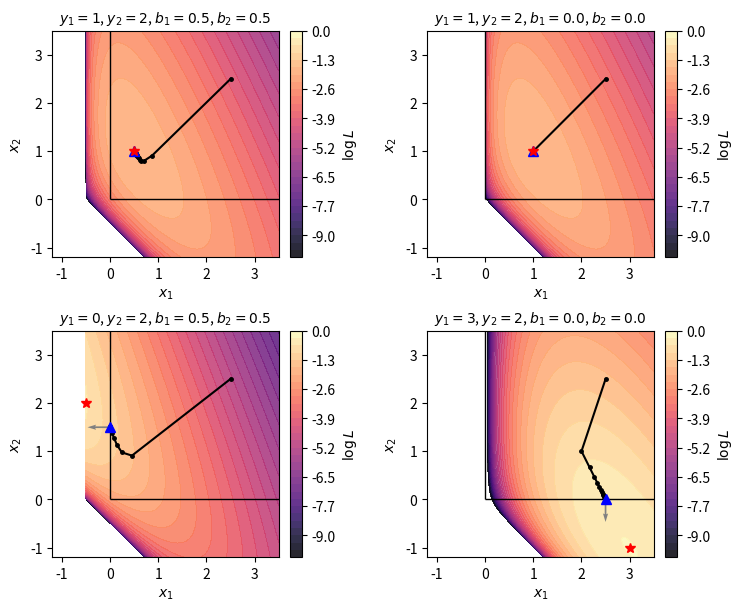

This figure's Python source:
# SCROLL TO THE END TO CHANGE THE PLOT PARAMETERS (Y1,Y1,B1,B2) FOR THE FOUR SUBPLOTS AND RERUN
import numpy as np
import matplotlib.pyplot as plt
from matplotlib.ticker import FormatStrFormatter


def logL(x1, x2, y1, y2, b1, b2):
    ybar1 = x1 + b1
    ybar2 = x1 + x2 + b2
    with np.errstate(divide="ignore", invalid="ignore"):
        term1 = np.where(
            y1 > 0,
            y1 * np.log(np.where(ybar1 > 0, ybar1, np.nan)) - ybar1,
            np.where(ybar1 > 0, -ybar1, -np.inf),
        )
        term2 = np.where(
            y2 > 0,
            y2 * np.log(np.where(ybar2 > 0, ybar2, np.nan)) - ybar2,
            np.where(ybar2 > 0, -ybar2, -np.inf),
        )
    return term1 + term2


def mlem_update(x1, x2, y1, y2, b1, b2):
    ybar1 = x1 + b1
    ybar2 = x1 + x2 + b2

    r1 = np.where(ybar1 > 0, y1 / ybar1, 0)
    r2 = np.where(ybar2 > 0, y2 / ybar2, 0)

    x1_new = float((x1 / 2) * (r1 + r2))
    x2_new = float(x2 * r2)

    return x1_new, x2_new


def plot_logL(axx, y1, y2, b1, b2, X1, X2, show_grad=False, Lmin=None, Lmax=None):
    Z = logL(X1, X2, y1=y1, y2=y2, b1=b1, b2=b2)
    feasible = (X1 + b1 >= 0) & (X1 + X2 + b2 >= 0)
    constrain = (X1 >= 0) & (X2 >= 0)
    Z_plot = np.where(feasible, Z, np.nan)

    xml_unconstrained1 = y1 - b1
    xml_unconstrained2 = y2 - xml_unconstrained1 - b2

    Z_constrained = np.where(constrain, Z_plot, np.nan)
    flat_idx = np.nanargmax(Z_constrained)
    idx = np.unravel_index(flat_idx, Z_constrained.shape)
    xhat_1 = X1[idx]
    xhat_2 = X2[idx]

    if Lmin is None:
        Lmin = Z_plot[constrain].min()
    if Lmax is None:
        Lmax = Z_plot[feasible].max()

    levels = np.linspace(Lmin, Lmax, 32)
    cs = axx.contourf(X1, X2, Z_plot, levels=levels, cmap="magma", alpha=0.85)
    axx.hlines(0, 0, X1.max(), color="black", lw=1.0, ls="-")
    axx.vlines(0, 0, X2.max(), color="black", lw=1.0, ls="-")

    # show 20 MLEM iteraions starting from (2.5, 2.5) as a black line with dots
    x1_traj = [2.5]
    x2_traj = [2.5]
    for _ in range(20):
        x1_new, x2_new = mlem_update(x1_traj[-1], x2_traj[-1], y1, y2, b1, b2)
        x1_traj.append(x1_new)
        x2_traj.append(x2_new)
    axx.plot(x1_traj, x2_traj, "k.-", ms=5, zorder=5, label="MLEM trajectory")

    # showt the constrained maximum xhat as a blue rectangle
    axx.plot(
        xhat_1,
        xhat_2,
        "b^",
        ms=7,
        zorder=5,
    )

    # show the unconstrained maximum as a red star
    axx.plot(
        xml_unconstrained1,
        xml_unconstrained2,
        "r*",
        ms=7,
        zorder=5,
    )
    cb = plt.colorbar(
        cs, ax=axx, label=r"$\log L$", fraction=0.04, location="right", pad=0.04
    )
    cb.ax.yaxis.set_major_formatter(FormatStrFormatter("%.1f"))

    axx.set_xlabel(r"$x_1$")
    axx.set_ylabel(r"$x_2$")
    axx.set_aspect("equal", adjustable="box")

    if show_grad:
        # show the gradient at the constrained maximum
        grad_x1 = (y1 / (xhat_1 + b1) - 1) + (y2 / (xhat_1 + xhat_2 + b2) - 1)
        grad_x2 = y2 / (xhat_1 + xhat_2 + b2) - 1
        axx.quiver(
            xhat_1,
            xhat_2,
            grad_x1,
            grad_x2,
            scale_units="width",
            scale=10.0 * np.sqrt(grad_x1**2 + grad_x2**2),
            color="grey",
        )

    axx.set_title(f"$y_1={y1}$, $y_2={y2}$, $b_1={b1}$, $b_2={b2}$", fontsize="medium")


################################################################################
################################################################################
################################################################################


x1 = np.linspace(-1.2, 3.5, 1001)
x2 = np.linspace(-1.2, 3.5, 1001)
X1, X2 = np.meshgrid(x1, x2)

fig, ax = plt.subplots(2, 2, figsize=(7.5, 6), layout="constrained")

lmin = -10
lmax = 0

plot_logL(ax[0, 0], y1=1, y2=2, b1=0.5, b2=0.5, X1=X1, X2=X2, Lmin=lmin, Lmax=lmax)
plot_logL(ax[0, 1], y1=1, y2=2, b1=0.0, b2=0.0, X1=X1, X2=X2, Lmin=lmin, Lmax=lmax)
plot_logL(
    ax[1, 0],
    y1=0,
    y2=2,
    b1=0.5,
    b2=0.5,
    X1=X1,
    X2=X2,
    show_grad=True,
    Lmin=lmin,
    Lmax=lmax,
)
plot_logL(
    ax[1, 1],
    y1=3,
    y2=2,
    b1=0.0,
    b2=0.0,
    X1=X1,
    X2=X2,
    show_grad=True,
    Lmin=lmin,
    Lmax=lmax,
)

plt.show()
